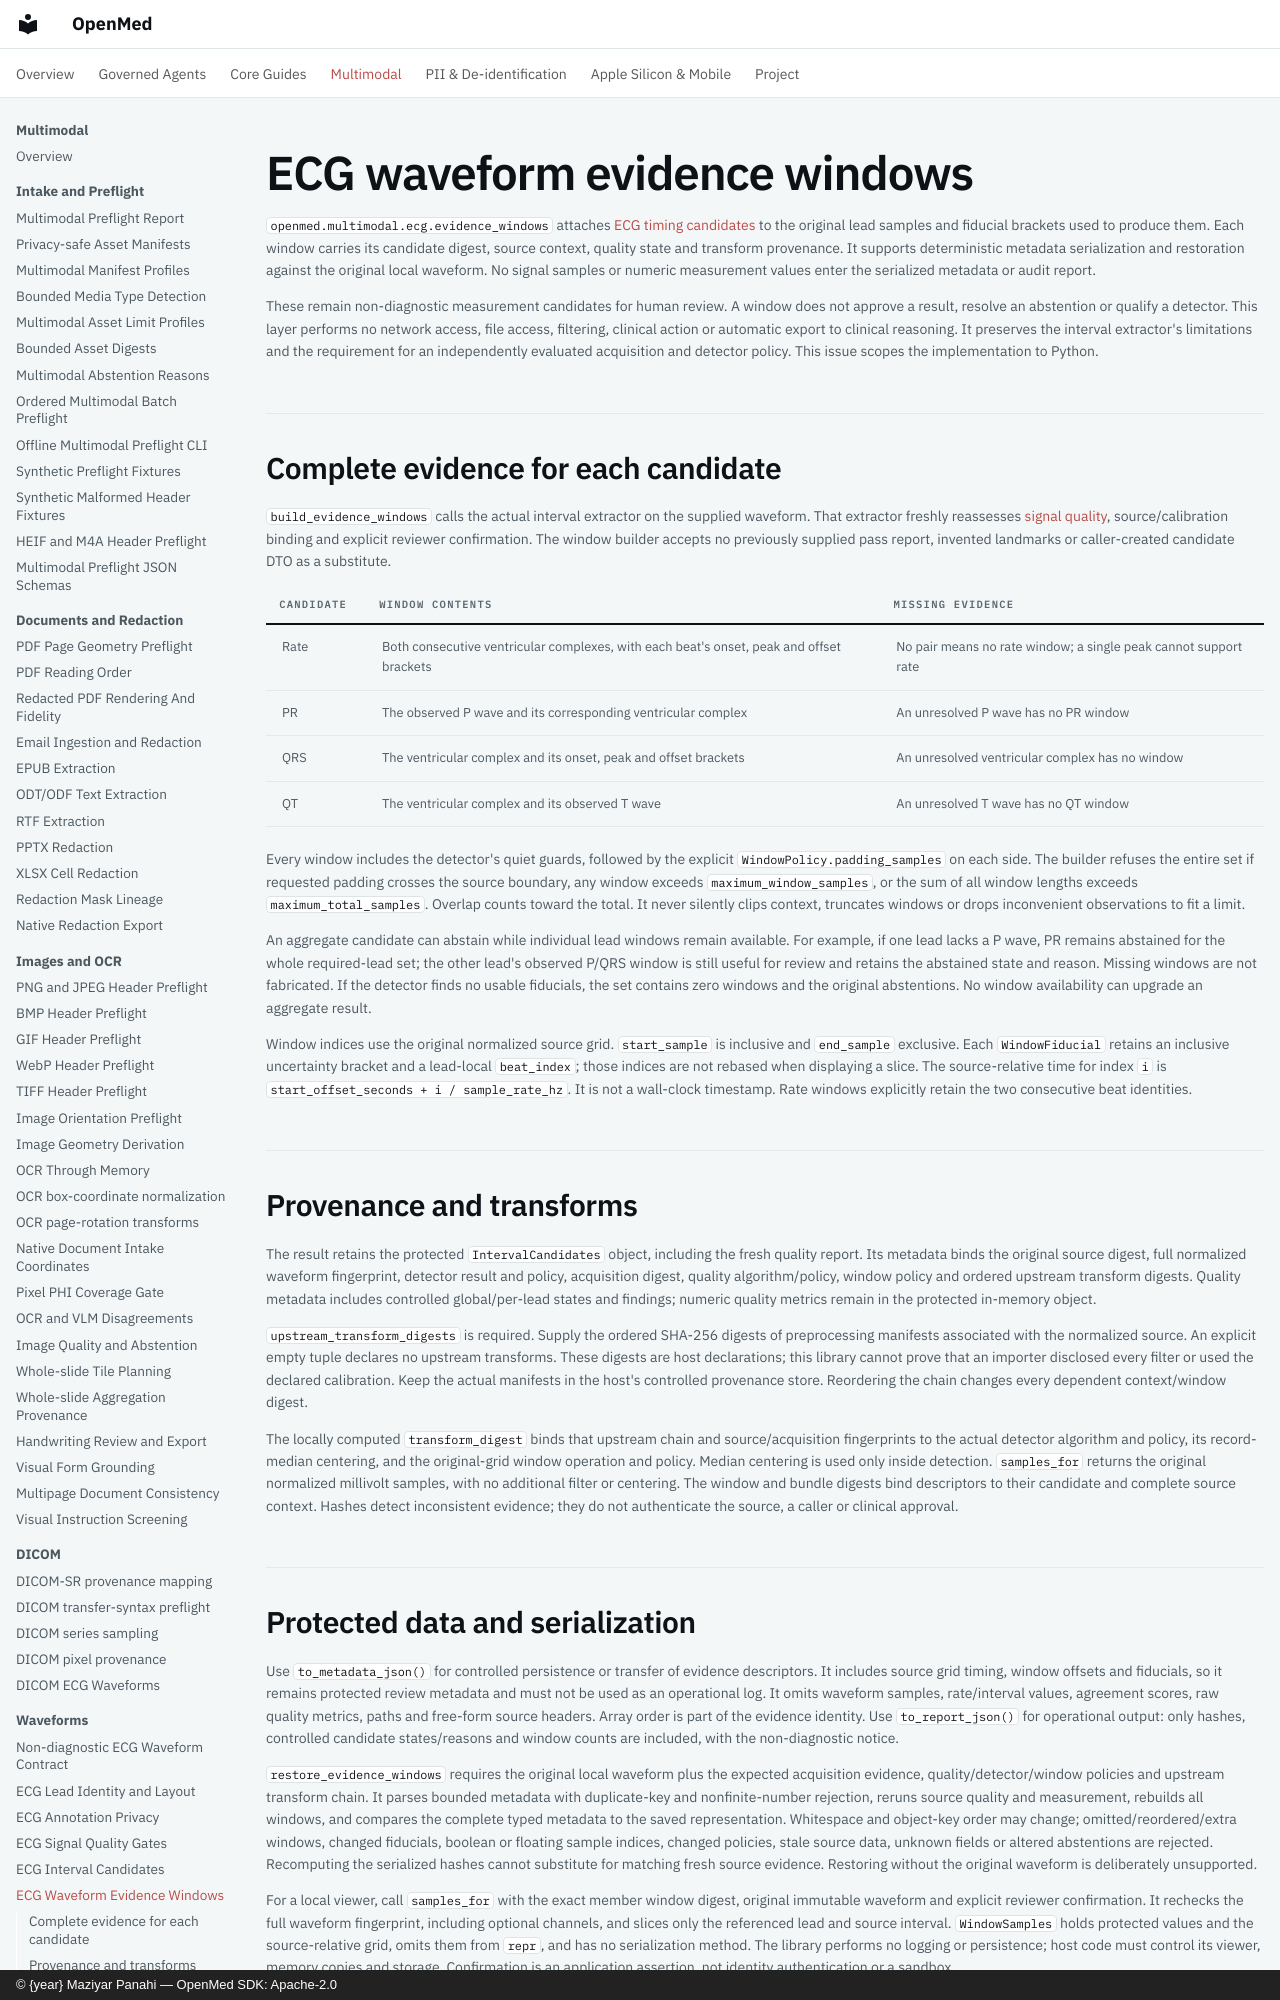

repository: maziyarpanahi/openmed · page: multimodal/ecg-evidence-windows/index.html · generator: mkdocs · copyright: © {year} Maziyar Panahi — OpenMed SDK: Apache-2.0

# ECG waveform evidence windows

`openmed.multimodal.ecg.evidence_windows` attaches [ECG timing candidates](ecg-interval-candidates.md) to the original lead samples and fiducial brackets used to produce them. Each window carries its candidate digest, source context, quality state and transform provenance. It supports deterministic metadata serialization and restoration against the original local waveform. No signal samples or numeric measurement values enter the serialized metadata or audit report.

These remain non-diagnostic measurement candidates for human review. A window does not approve a result, resolve an abstention or qualify a detector. This layer performs no network access, file access, filtering, clinical action or automatic export to clinical reasoning. It preserves the interval extractor's limitations and the requirement for an independently evaluated acquisition and detector policy. This issue scopes the implementation to Python.

## Complete evidence for each candidate

`build_evidence_windows` calls the actual interval extractor on the supplied waveform. That extractor freshly reassesses [signal quality](ecg-signal-quality.md), source/calibration binding and explicit reviewer confirmation. The window builder accepts no previously supplied pass report, invented landmarks or caller-created candidate DTO as a substitute.

| Candidate | Window contents | Missing evidence |
| --- | --- | --- |
| Rate | Both consecutive ventricular complexes, with each beat's onset, peak and offset brackets | No pair means no rate window; a single peak cannot support rate |
| PR | The observed P wave and its corresponding ventricular complex | An unresolved P wave has no PR window |
| QRS | The ventricular complex and its onset, peak and offset brackets | An unresolved ventricular complex has no window |
| QT | The ventricular complex and its observed T wave | An unresolved T wave has no QT window |

Every window includes the detector's quiet guards, followed by the explicit `WindowPolicy.padding_samples` on each side. The builder refuses the entire set if requested padding crosses the source boundary, any window exceeds `maximum_window_samples`, or the sum of all window lengths exceeds `maximum_total_samples`. Overlap counts toward the total. It never silently clips context, truncates windows or drops inconvenient observations to fit a limit.

An aggregate candidate can abstain while individual lead windows remain available. For example, if one lead lacks a P wave, PR remains abstained for the whole required-lead set; the other lead's observed P/QRS window is still useful for review and retains the abstained state and reason. Missing windows are not fabricated. If the detector finds no usable fiducials, the set contains zero windows and the original abstentions. No window availability can upgrade an aggregate result.

Window indices use the original normalized source grid. `start_sample` is inclusive and `end_sample` exclusive. Each `WindowFiducial` retains an inclusive uncertainty bracket and a lead-local `beat_index`; those indices are not rebased when displaying a slice. The source-relative time for index `i` is `start_offset_seconds + i / sample_rate_hz`. It is not a wall-clock timestamp. Rate windows explicitly retain the two consecutive beat identities.
